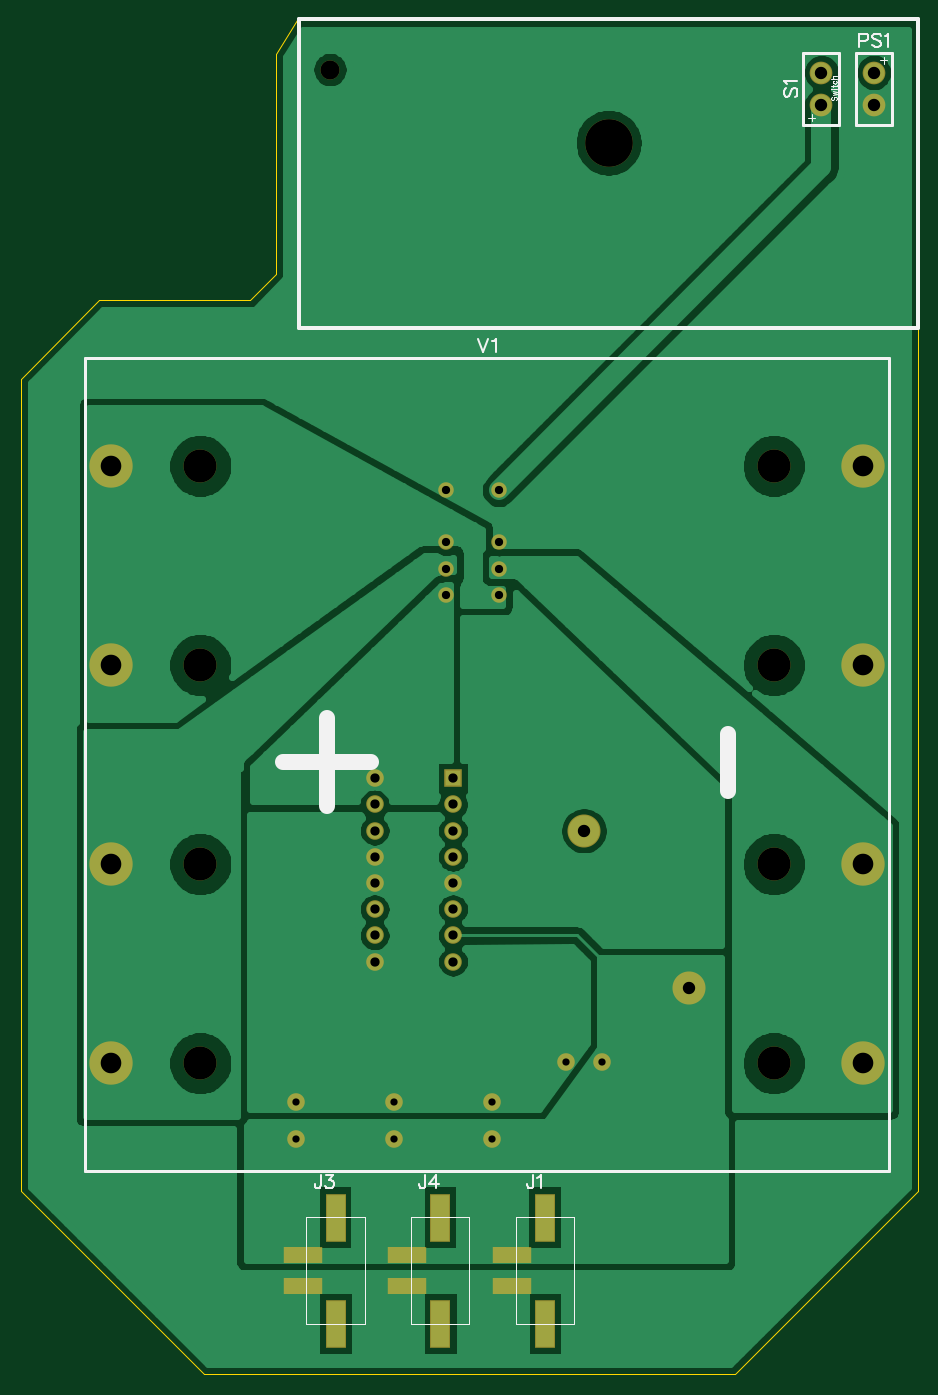
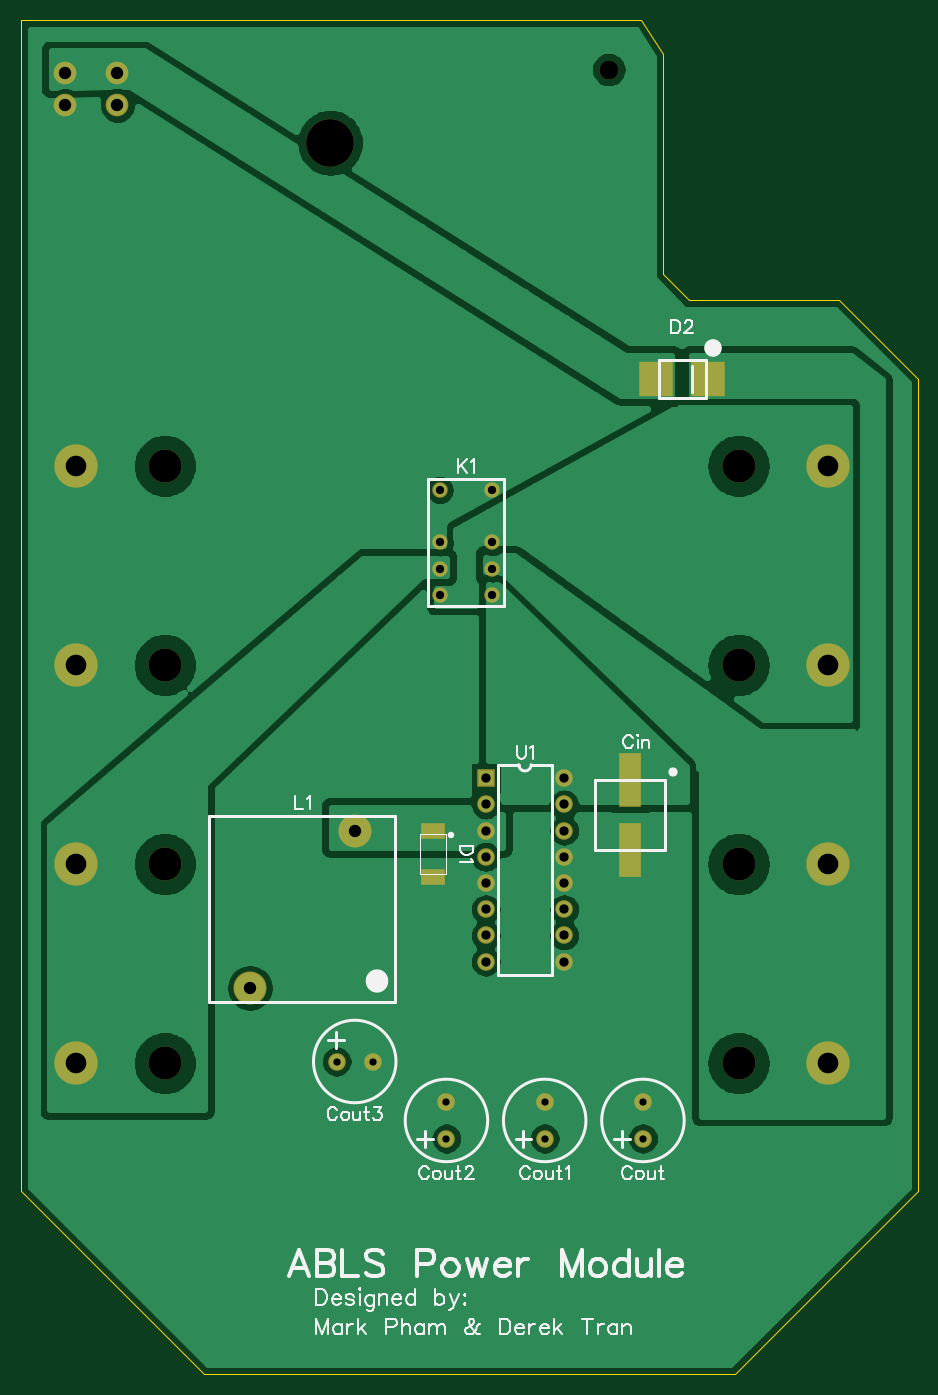
Circuit board: 10 layer files. Board 87.0 x 131.3 mm.
- outline: BoardOutline.gbr (398 bytes)
- bottom_copper: Bottom.gbr (62731 bytes)
- bottom_mask: BottomMask.gbr (1419 bytes)
- paste: BottomPaste.gbr (362 bytes)
- bottom_silk: BottomSilk.gbr (16609 bytes)
- drill: Through.drl (1088 bytes)
- top_copper: Top.gbr (57923 bytes)
- top_mask: TopMask.gbr (1570 bytes)
- paste: TopPaste.gbr (513 bytes)
- top_silk: TopSilk.gbr (4265 bytes)

=== outline: BoardOutline.gbr ===
G04 DipTrace 3.0.0.2*
G04 BoardOutline.gbr*
%MOIN*%
G04 #@! TF.FileFunction,Profile*
G04 #@! TF.Part,Single*
%ADD11C,0.005512*%
%FSLAX26Y26*%
G04*
G70*
G90*
G75*
G01*
G04 BoardOutline*
%LPD*%
X394000Y1094000D2*
D11*
X1094000Y394000D1*
X3119000D1*
X3819000Y1094000D1*
Y5562751D1*
X1450249Y5562740D1*
X1369000Y5431500D1*
Y4594000D1*
X1269000Y4494000D1*
X694000D1*
X394000Y4194000D1*
Y1094000D1*
M02*

=== bottom_copper: Bottom.gbr (62731 bytes, source omitted) ===
=== bottom_mask: BottomMask.gbr ===
G04 DipTrace 3.0.0.2*
G04 BottomMask.gbr*
%MOIN*%
G04 #@! TF.FileFunction,Soldermask,Bot*
G04 #@! TF.Part,Single*
%ADD34C,0.182*%
%ADD35C,0.073*%
%ADD36C,0.125984*%
%ADD43C,0.16548*%
%ADD45C,0.067055*%
%ADD47R,0.067055X0.067055*%
%ADD49C,0.08674*%
%ADD51C,0.12611*%
%ADD53C,0.059181*%
%ADD59R,0.128X0.135*%
%ADD61R,0.090677X0.063118*%
%ADD63C,0.067055*%
%ADD65R,0.08674X0.20485*%
%FSLAX26Y26*%
G04*
G70*
G90*
G75*
G01*
G04 BotMask*
%LPD*%
D65*
X1494000Y2394000D3*
Y2661717D3*
D63*
X1444000Y1294000D3*
Y1431795D3*
X1819000Y1294000D3*
Y1431795D3*
X2194000Y1294000D3*
Y1431795D3*
X2612898Y1587898D3*
X2475102D3*
D61*
X2244000Y2294000D3*
Y2467228D3*
D59*
X1394000Y4194000D3*
X1194000D3*
D34*
X2637898Y5094492D3*
D35*
X1574906Y5374020D3*
D53*
X2019000Y3769000D3*
Y3569000D3*
Y3469000D3*
Y3369000D3*
X2219000Y3769000D3*
Y3569000D3*
Y3469000D3*
Y3369000D3*
D51*
X2944000Y1869000D3*
X2544000Y2469000D3*
D49*
X3650160Y5362365D3*
Y5237325D3*
X3450160Y5237365D3*
Y5362404D3*
D47*
X2044000Y2669000D3*
D45*
Y2569000D3*
Y2469000D3*
Y2369000D3*
Y2269000D3*
Y2169000D3*
Y2069000D3*
Y1969000D3*
X1744787D3*
Y2069000D3*
Y2169000D3*
Y2269000D3*
Y2369000D3*
Y2469000D3*
Y2569000D3*
Y2669000D3*
D43*
X738882Y2341539D3*
Y1581697D3*
X3608961Y2341539D3*
Y1581697D3*
X738882Y3101382D3*
Y3861224D3*
X3608961Y3101382D3*
Y3861224D3*
D36*
X1079236Y3101382D3*
Y3861224D3*
Y2341539D3*
Y1581697D3*
X3268606D3*
Y2341539D3*
Y3101382D3*
Y3861224D3*
M02*

=== paste: BottomPaste.gbr ===
G04 DipTrace 3.0.0.2*
G04 BottomPaste.gbr*
%MOIN*%
G04 #@! TF.FileFunction,Paste,Bot*
G04 #@! TF.Part,Single*
%ADD60R,0.112X0.119*%
%ADD62R,0.074677X0.047118*%
%ADD66R,0.07074X0.18885*%
%FSLAX26Y26*%
G04*
G70*
G90*
G75*
G01*
G04 BotPaste*
%LPD*%
D66*
X1494000Y2394000D3*
Y2661717D3*
D62*
X2244000Y2294000D3*
Y2467228D3*
D60*
X1394000Y4194000D3*
X1194000D3*
M02*

=== bottom_silk: BottomSilk.gbr (16609 bytes, source omitted) ===
=== drill: Through.drl (1088 bytes, source withheld) ===
=== top_copper: Top.gbr (57923 bytes, source omitted) ===
=== top_mask: TopMask.gbr ===
G04 DipTrace 3.0.0.2*
G04 TopMask.gbr*
%MOIN*%
G04 #@! TF.FileFunction,Soldermask,Top*
G04 #@! TF.Part,Single*
%ADD34C,0.182*%
%ADD35C,0.073*%
%ADD36C,0.125984*%
%ADD43C,0.16548*%
%ADD45C,0.067055*%
%ADD47R,0.067055X0.067055*%
%ADD49C,0.08674*%
%ADD51C,0.12611*%
%ADD53C,0.059181*%
%ADD55R,0.15052X0.06115*%
%ADD57R,0.07611X0.185559*%
%ADD63C,0.067055*%
%FSLAX26Y26*%
G04*
G70*
G90*
G75*
G01*
G04 TopMask*
%LPD*%
D63*
X1444000Y1294000D3*
Y1431795D3*
X1819000Y1294000D3*
Y1431795D3*
X2194000Y1294000D3*
Y1431795D3*
X2612898Y1587898D3*
X2475102D3*
D34*
X2637898Y5094492D3*
D35*
X1574906Y5374020D3*
D57*
X2395575Y587307D3*
D55*
X2269591Y730614D3*
D57*
X2395575Y991835D3*
D55*
X2269591Y848724D3*
D57*
X1595575Y587307D3*
D55*
X1469591Y730614D3*
D57*
X1595575Y991835D3*
D55*
X1469591Y848724D3*
D57*
X1995575Y587307D3*
D55*
X1869591Y730614D3*
D57*
X1995575Y991835D3*
D55*
X1869591Y848724D3*
D53*
X2019000Y3769000D3*
Y3569000D3*
Y3469000D3*
Y3369000D3*
X2219000Y3769000D3*
Y3569000D3*
Y3469000D3*
Y3369000D3*
D51*
X2944000Y1869000D3*
X2544000Y2469000D3*
D49*
X3650160Y5362365D3*
Y5237325D3*
X3450160Y5237365D3*
Y5362404D3*
D47*
X2044000Y2669000D3*
D45*
Y2569000D3*
Y2469000D3*
Y2369000D3*
Y2269000D3*
Y2169000D3*
Y2069000D3*
Y1969000D3*
X1744787D3*
Y2069000D3*
Y2169000D3*
Y2269000D3*
Y2369000D3*
Y2469000D3*
Y2569000D3*
Y2669000D3*
D43*
X738882Y2341539D3*
Y1581697D3*
X3608961Y2341539D3*
Y1581697D3*
X738882Y3101382D3*
Y3861224D3*
X3608961Y3101382D3*
Y3861224D3*
D36*
X1079236Y3101382D3*
Y3861224D3*
Y2341539D3*
Y1581697D3*
X3268606D3*
Y2341539D3*
Y3101382D3*
Y3861224D3*
M02*

=== paste: TopPaste.gbr ===
G04 DipTrace 3.0.0.2*
G04 TopPaste.gbr*
%MOIN*%
G04 #@! TF.FileFunction,Paste,Top*
G04 #@! TF.Part,Single*
%ADD56R,0.13452X0.04515*%
%ADD58R,0.06011X0.169559*%
%FSLAX26Y26*%
G04*
G70*
G90*
G75*
G01*
G04 TopPaste*
%LPD*%
D58*
X2395575Y587307D3*
D56*
X2269591Y730614D3*
D58*
X2395575Y991835D3*
D56*
X2269591Y848724D3*
D58*
X1595575Y587307D3*
D56*
X1469591Y730614D3*
D58*
X1595575Y991835D3*
D56*
X1469591Y848724D3*
D58*
X1995575Y587307D3*
D56*
X1869591Y730614D3*
D58*
X1995575Y991835D3*
D56*
X1869591Y848724D3*
M02*

=== top_silk: TopSilk.gbr ===
G04 DipTrace 3.0.0.2*
G04 TopSilk.gbr*
%MOIN*%
G04 #@! TF.FileFunction,Legend,Top*
G04 #@! TF.Part,Single*
%ADD10C,0.009843*%
%ADD16C,0.01378*%
%ADD20C,0.003937*%
%ADD67C,0.00772*%
%ADD71C,0.004632*%
%ADD72C,0.003088*%
%ADD73C,0.060213*%
%FSLAX26Y26*%
G04*
G70*
G90*
G75*
G01*
G04 TopSilk*
%LPD*%
X2283173Y586132D2*
D20*
X2506402D1*
Y995164D1*
X2283173D1*
Y586132D1*
X1483173D2*
X1706402D1*
Y995164D1*
X1483173D1*
Y586132D1*
X1883173D2*
X2106402D1*
Y995164D1*
X1883173D1*
Y586132D1*
X3718910Y5437345D2*
D10*
X3581410D1*
Y5162345D1*
X3718910D1*
Y5437345D1*
X3381410Y5162385D2*
X3518910D1*
Y5437385D1*
X3381410D1*
Y5162385D1*
X3708961Y1169492D2*
X638882D1*
Y4273429D1*
X3708961D1*
Y1169492D1*
X1456638Y5567031D2*
D16*
X3818488D1*
Y4385929D1*
X1456638D1*
Y5567031D1*
X2350616Y1153837D2*
D67*
Y1115591D1*
X2348239Y1108406D1*
X2345807Y1106029D1*
X2341054Y1103597D1*
X2336246D1*
X2331492Y1106029D1*
X2329116Y1108406D1*
X2326684Y1115591D1*
Y1120344D1*
X2366055Y1144220D2*
X2370863Y1146652D1*
X2378048Y1153782D1*
Y1103597D1*
X1539866Y1153837D2*
Y1115591D1*
X1537489Y1108406D1*
X1535057Y1106029D1*
X1530304Y1103597D1*
X1525496D1*
X1520742Y1106029D1*
X1518366Y1108406D1*
X1515934Y1115591D1*
Y1120344D1*
X1560113Y1153782D2*
X1586366D1*
X1572052Y1134659D1*
X1579237D1*
X1583990Y1132282D1*
X1586366Y1129906D1*
X1588798Y1122721D1*
Y1117967D1*
X1586366Y1110782D1*
X1581613Y1105974D1*
X1574428Y1103597D1*
X1567243D1*
X1560113Y1105974D1*
X1557737Y1108406D1*
X1555305Y1113159D1*
X1938677Y1153837D2*
Y1115591D1*
X1936301Y1108406D1*
X1933869Y1106029D1*
X1929116Y1103597D1*
X1924307D1*
X1919554Y1106029D1*
X1917178Y1108406D1*
X1914746Y1115591D1*
Y1120344D1*
X1978048Y1103597D2*
Y1153782D1*
X1954117Y1120344D1*
X1989987D1*
X3595231Y5484260D2*
X3616786D1*
X3623916Y5486637D1*
X3626348Y5489068D1*
X3628724Y5493822D1*
Y5501007D1*
X3626348Y5505760D1*
X3623916Y5508192D1*
X3616786Y5510568D1*
X3595231D1*
Y5460328D1*
X3677657Y5503383D2*
X3672904Y5508192D1*
X3665718Y5510568D1*
X3656157D1*
X3648972Y5508192D1*
X3644163Y5503383D1*
Y5498630D1*
X3646595Y5493822D1*
X3648972Y5491445D1*
X3653725Y5489068D1*
X3668095Y5484260D1*
X3672904Y5481883D1*
X3675280Y5479451D1*
X3677657Y5474698D1*
Y5467513D1*
X3672904Y5462760D1*
X3665718Y5460328D1*
X3656157D1*
X3648972Y5462760D1*
X3644163Y5467513D1*
X3693096Y5500951D2*
X3697904Y5503383D1*
X3705089Y5510513D1*
Y5460328D1*
X3315372Y5302915D2*
X3310564Y5298162D1*
X3308187Y5290977D1*
Y5281415D1*
X3310564Y5274230D1*
X3315372Y5269422D1*
X3320125D1*
X3324934Y5271853D1*
X3327310Y5274230D1*
X3329687Y5278983D1*
X3334495Y5293353D1*
X3336872Y5298162D1*
X3339304Y5300538D1*
X3344057Y5302915D1*
X3351242D1*
X3355995Y5298162D1*
X3358427Y5290977D1*
Y5281415D1*
X3355995Y5274230D1*
X3351242Y5269422D1*
X3317804Y5318354D2*
X3315372Y5323163D1*
X3308242Y5330348D1*
X3358427D1*
X2141082Y4346652D2*
X2160205Y4296412D1*
X2179328Y4346652D1*
X2194767Y4337035D2*
X2199576Y4339467D1*
X2206761Y4346597D1*
Y4296412D1*
X3700307Y5409617D2*
D71*
X3674474D1*
X3687373Y5422517D2*
Y5396684D1*
X3400014Y5190113D2*
X3425847D1*
X3412947Y5177213D2*
Y5203046D1*
X3491071Y5271073D2*
D72*
X3489148Y5269172D1*
X3488197Y5266298D1*
Y5262473D1*
X3489148Y5259599D1*
X3491071Y5257676D1*
X3492973D1*
X3494896Y5258649D1*
X3495847Y5259599D1*
X3496797Y5261501D1*
X3498721Y5267249D1*
X3499671Y5269172D1*
X3500644Y5270123D1*
X3502545Y5271073D1*
X3505419D1*
X3507321Y5269172D1*
X3508293Y5266298D1*
Y5262473D1*
X3507321Y5259599D1*
X3505419Y5257676D1*
X3494896Y5277249D2*
X3508293Y5281074D1*
X3494896Y5284898D1*
X3508293Y5288723D1*
X3494896Y5292548D1*
X3488197Y5298723D2*
X3489148Y5299674D1*
X3488197Y5300647D1*
X3487225Y5299674D1*
X3488197Y5298723D1*
X3494896Y5299674D2*
X3508293D1*
X3488197Y5309696D2*
X3504469D1*
X3507321Y5310647D1*
X3508293Y5312570D1*
Y5314472D1*
X3494896Y5306822D2*
Y5313521D1*
X3497770Y5332143D2*
X3495847Y5330220D1*
X3494896Y5328297D1*
Y5325445D1*
X3495847Y5323521D1*
X3497770Y5321620D1*
X3500644Y5320647D1*
X3502545D1*
X3505419Y5321620D1*
X3507321Y5323521D1*
X3508293Y5325445D1*
Y5328297D1*
X3507321Y5330220D1*
X3505419Y5332143D1*
X3488197Y5338319D2*
X3508293D1*
X3498721D2*
X3495847Y5341193D1*
X3494896Y5343117D1*
Y5345991D1*
X3495847Y5347892D1*
X3498721Y5348842D1*
X3508293D1*
X1393457Y2730236D2*
D73*
X1729286D1*
X1561587Y2562538D2*
Y2898366D1*
X3093034Y2621512D2*
Y2837063D1*
M02*
